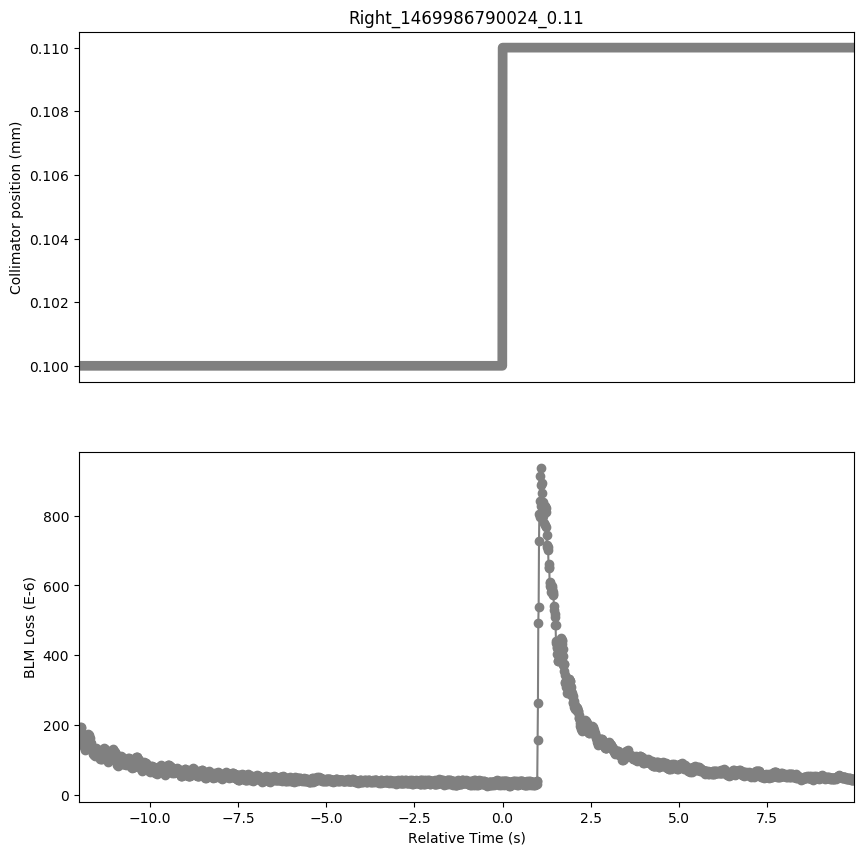

The table this chart was drawn from, first rows:
Timestamp, position, BLMTI.06R7.B2I10_TCP.D6R7.B2
1469986778030, 0.1, 0.0001629
1469986778040, 0.1, 0.0001792
1469986778050, 0.1, 0.0001799
1469986778060, 0.1, 0.0001948
1469986778070, 0.1, 0.0001915
1469986778080, 0.1, 0.0001948
1469986778090, 0.1, 0.0001799
1469986778100, 0.1, 0.0001774
1469986778110, 0.1, 0.0001723
1469986778120, 0.1, 0.0001716
1469986778130, 0.1, 0.0001615
1469986778140, 0.1, 0.0001596
1469986778150, 0.1, 0.0001466
1469986778160, 0.1, 0.0001466
1469986778170, 0.1, 0.0001357
1469986778180, 0.1, 0.0001408
1469986778190, 0.1, 0.0001281
1469986778200, 0.1, 0.0001361
1469986778210, 0.1, 0.0001318
1469986778220, 0.1, 0.0001462
1469986778230, 0.1, 0.0001459
1469986778240, 0.1, 0.0001567
1469986778250, 0.1, 0.0001488
1469986778260, 0.1, 0.0001604
1469986778270, 0.1, 0.0001564
1469986778280, 0.1, 0.0001745
1469986778290, 0.1, 0.000168
1469986778300, 0.1, 0.0001709
1469986778310, 0.1, 0.0001567
1469986778320, 0.1, 0.0001658
1469986778330, 0.1, 0.000152
1469986778340, 0.1, 0.0001615
1469986778350, 0.1, 0.0001484
1469986778360, 0.1, 0.0001477
1469986778370, 0.1, 0.0001354
1469986778380, 0.1, 0.0001321
1469986778390, 0.1, 0.0001292
1469986778400, 0.1, 0.0001307
1469986778410, 0.1, 0.0001184
1469986778420, 0.1, 0.0001274
1469986778430, 0.1, 0.0001177
1469986778440, 0.1, 0.0001231
1469986778450, 0.1, 0.0001148
1469986778460, 0.1, 0.0001191
1469986778470, 0.1, 0.0001111
1469986778480, 0.1, 0.0001238
1469986778490, 0.1, 0.0001169
1469986778500, 0.1, 0.0001234
1469986778510, 0.1, 0.0001191
1469986778520, 0.1, 0.0001339
1469986778530, 0.1, 0.0001274
1469986778540, 0.1, 0.00013
1469986778550, 0.1, 0.0001184
1469986778560, 0.1, 0.0001267
1469986778570, 0.1, 0.0001184
1469986778580, 0.1, 0.000126
1469986778590, 0.1, 0.0001151
1469986778600, 0.1, 0.0001137
1469986778610, 0.1, 0.0001075
1469986778620, 0.1, 0.0001133
... 2,134 more rows
